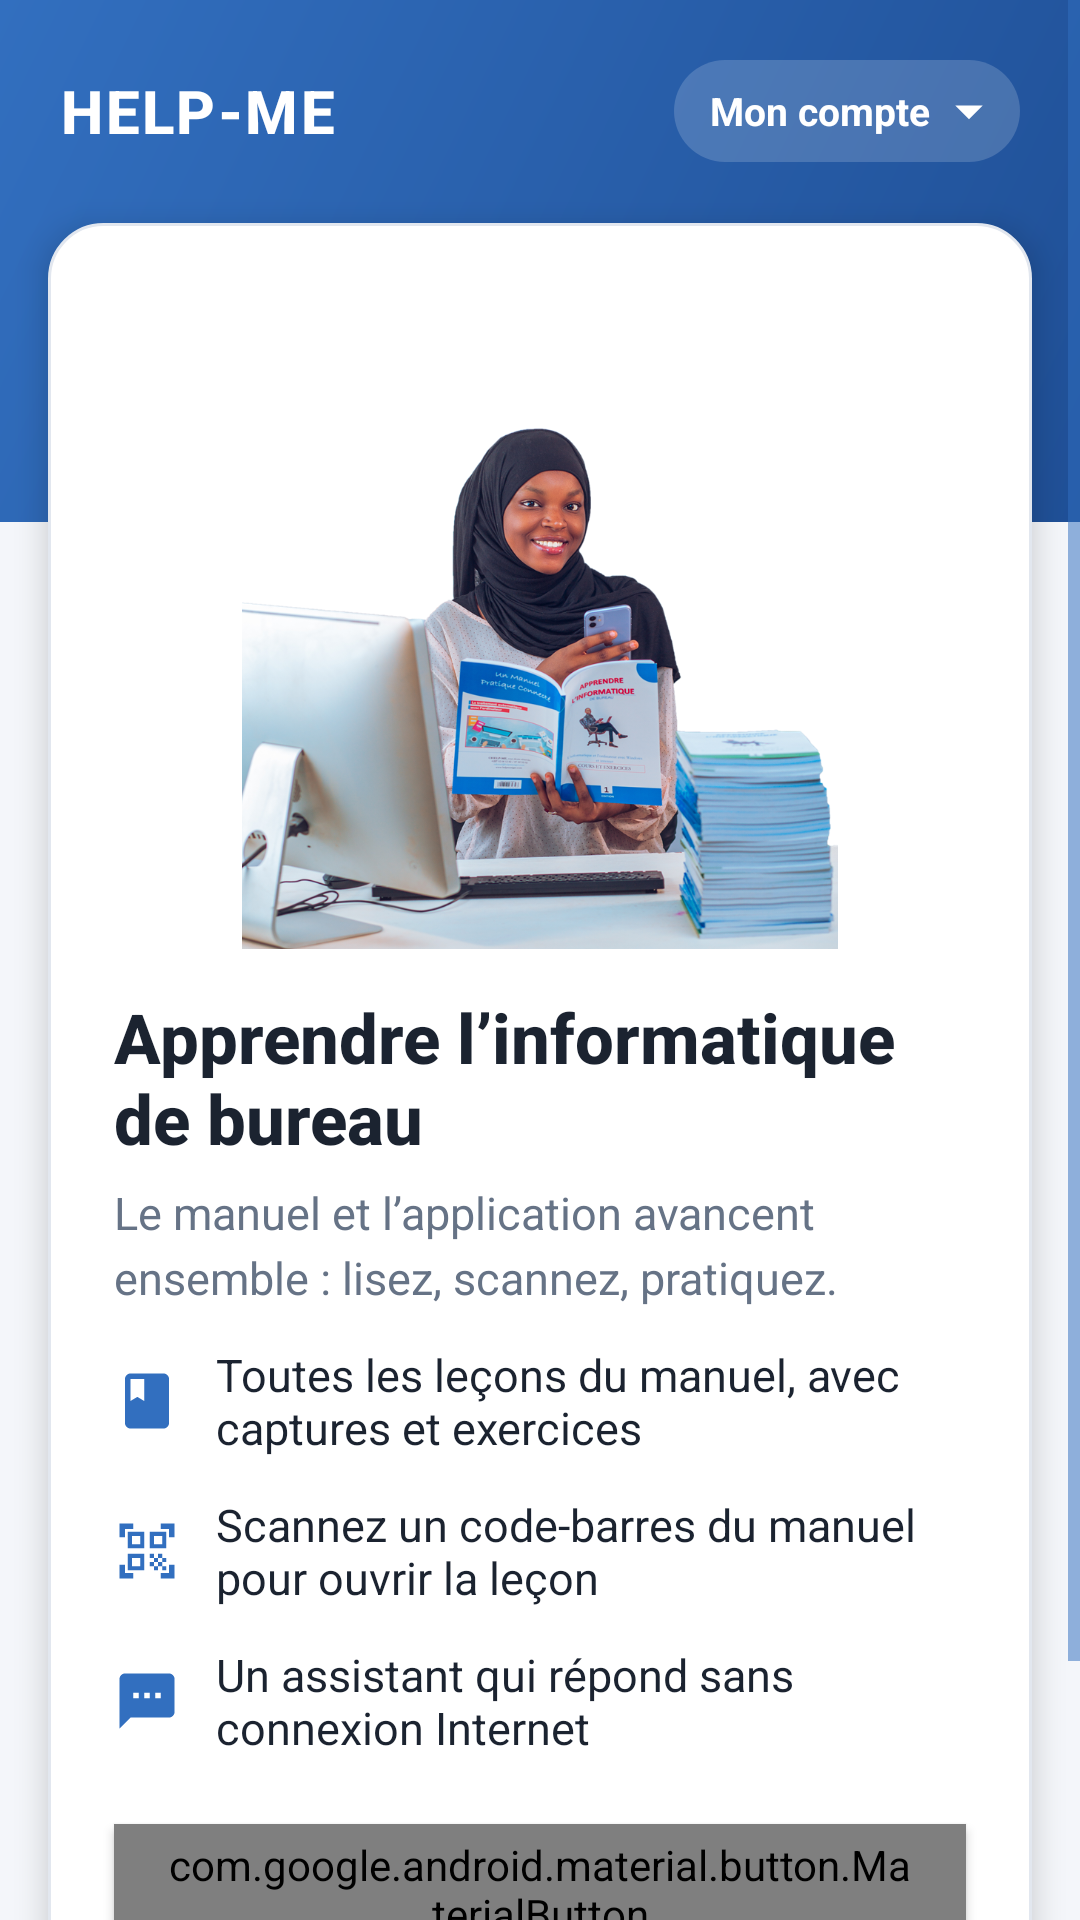

Write the Android layout XML for this screen, with the resource values it uses.
<!-- AndroidManifest.xml: application theme Theme.AppCompat.Light.NoActionBar.FullScreen -->
<!-- res/layout/activity_main2.xml -->
<?xml version="1.0" encoding="utf-8"?>
<ScrollView xmlns:android="http://schemas.android.com/apk/res/android"
    xmlns:app="http://schemas.android.com/apk/res-auto"
    xmlns:tools="http://schemas.android.com/tools"
    android:layout_width="match_parent"
    android:layout_height="match_parent"
    android:background="#F4F6FA"
    android:fillViewport="true"
    tools:context=".MainActivity2">

    <LinearLayout
        android:layout_width="match_parent"
        android:layout_height="wrap_content"
        android:orientation="vertical">

        
        <FrameLayout
            android:layout_width="match_parent"
            android:layout_height="wrap_content"
            android:background="@drawable/hm_header"
            android:paddingHorizontal="20dp"
            android:paddingTop="20dp"
            android:paddingBottom="120dp">

            <LinearLayout
                android:layout_width="match_parent"
                android:layout_height="wrap_content"
                android:gravity="center_vertical"
                android:orientation="horizontal">

                <TextView
                    android:layout_width="0dp"
                    android:layout_height="wrap_content"
                    android:layout_weight="1"
                    android:fontFamily="sans-serif-medium"
                    android:letterSpacing="0.04"
                    android:text="HELP-ME"
                    android:textColor="#FFFFFF"
                    android:textSize="20sp"
                    android:textStyle="bold" />

                
                <LinearLayout
                    android:id="@+id/cardToggleInfo"
                    android:layout_width="wrap_content"
                    android:layout_height="wrap_content"
                    android:background="@drawable/hm_glass_pill"
                    android:gravity="center_vertical"
                    android:orientation="horizontal"
                    android:paddingVertical="6dp"
                    android:paddingStart="12dp"
                    android:paddingEnd="6dp">

                    <TextView
                        android:layout_width="wrap_content"
                        android:layout_height="wrap_content"
                        android:text="Mon compte"
                        android:textColor="#FFFFFF"
                        android:textSize="13sp"
                        android:textStyle="bold" />

                    <ImageView
                        android:id="@+id/btnExpandInfo"
                        android:layout_width="22dp"
                        android:layout_height="22dp"
                        android:layout_marginStart="2dp"
                        android:contentDescription="Afficher mon compte"
                        android:src="@drawable/ic_expand_more"
                        app:tint="#FFFFFF" />
                </LinearLayout>
            </LinearLayout>

            <LinearLayout
                android:id="@+id/containerUserInfo"
                android:layout_width="match_parent"
                android:layout_height="wrap_content"
                android:layout_marginTop="52dp"
                android:background="@drawable/hm_glass_pill"
                android:orientation="vertical"
                android:paddingHorizontal="16dp"
                android:paddingVertical="10dp"
                android:visibility="gone">

                <TextView
                    android:id="@+id/userdetails"
                    android:layout_width="wrap_content"
                    android:layout_height="wrap_content"
                    android:drawableStart="@drawable/ic_person_24"
                    android:drawablePadding="8dp"
                    android:drawableTint="#FFFFFF"
                    android:gravity="center_vertical"
                    android:text="—"
                    android:textColor="#FFFFFF"
                    android:textSize="14sp" />

                <TextView
                    android:id="@+id/textnombre"
                    android:layout_width="wrap_content"
                    android:layout_height="wrap_content"
                    android:layout_marginTop="4dp"
                    android:textColor="#DCE7F7"
                    android:textSize="13sp" />
            </LinearLayout>
        </FrameLayout>

        
        <LinearLayout
            android:id="@+id/mainCard"
            android:layout_width="match_parent"
            android:layout_height="wrap_content"
            android:layout_marginHorizontal="16dp"
            android:layout_marginTop="-100dp"
            android:background="@drawable/hm_card"
            android:elevation="6dp"
            android:orientation="vertical"
            android:paddingBottom="22dp">

            <ImageView
                android:id="@+id/imageView2"
                android:layout_width="match_parent"
                android:layout_height="230dp"
                android:layout_marginHorizontal="12dp"
                android:layout_marginTop="12dp"
                android:contentDescription="Une apprenante avec le manuel HELP-ME"
                android:scaleType="fitCenter"
                android:src="@drawable/fillebook" />

            <TextView
                android:id="@+id/textTitle"
                style="@style/HM.Title"
                android:layout_width="match_parent"
                android:layout_height="wrap_content"
                android:layout_marginHorizontal="22dp"
                android:layout_marginTop="14dp"
                android:text="Apprendre l’informatique de bureau"
                android:textSize="23sp" />

            <TextView
                android:id="@+id/textSubtitle"
                style="@style/HM.Muted"
                android:layout_width="match_parent"
                android:layout_height="wrap_content"
                android:layout_marginHorizontal="22dp"
                android:layout_marginTop="6dp"
                android:lineSpacingMultiplier="1.2"
                android:text="Le manuel et l’application avancent ensemble : lisez, scannez, pratiquez."
                android:textSize="15sp" />

            
            <TextView style="@style/HM.Feature" android:drawableStart="@drawable/ic_feat_book"
                android:text="Toutes les leçons du manuel, avec captures et exercices" />
            <TextView style="@style/HM.Feature" android:drawableStart="@drawable/ic_feat_scan"
                android:text="Scannez un code-barres du manuel pour ouvrir la leçon" />
            <TextView style="@style/HM.Feature" android:drawableStart="@drawable/ic_feat_chat"
                android:text="Un assistant qui répond sans connexion Internet" />

            <com.google.android.material.button.MaterialButton
                android:id="@+id/button"
                style="@style/HM.Button"
                android:layout_width="match_parent"
                android:layout_height="wrap_content"
                android:layout_marginHorizontal="22dp"
                android:layout_marginTop="22dp"
                android:text="Commencer"
                app:icon="@drawable/ic_m_next"
                app:iconGravity="textEnd"
                app:iconTint="#FFFFFF" />
        </LinearLayout>

        <TextView
            android:layout_width="match_parent"
            android:layout_height="wrap_content"
            android:layout_marginVertical="18dp"
            android:gravity="center"
            android:text="Astuce : secouez le téléphone pour ouvrir le scanner."
            android:textColor="#8793A6"
            android:textSize="13sp" />
    </LinearLayout>
</ScrollView>
<!-- resources referenced by this layout -->
<resources>
  <!-- drawable hm_card (drawable) -->
  <?xml version="1.0" encoding="utf-8"?>
  <shape xmlns:android="http://schemas.android.com/apk/res/android" android:shape="rectangle">
      <solid android:color="#FFFFFF"/>
      <stroke android:width="1dp" android:color="#E2E7EF"/>
      <corners android:radius="18dp"/>
  </shape>
  <!-- drawable hm_glass_pill (drawable) -->
  <?xml version="1.0" encoding="utf-8"?>
  <shape xmlns:android="http://schemas.android.com/apk/res/android" android:shape="rectangle"><solid android:color="#2BFFFFFF"/><corners android:radius="24dp"/></shape>
  <!-- drawable hm_header (drawable) -->
  <?xml version="1.0" encoding="utf-8"?>
  <shape xmlns:android="http://schemas.android.com/apk/res/android" android:shape="rectangle">
      <gradient android:startColor="#326FBF" android:endColor="#1F4F96" android:angle="315"/>
  </shape>
  <!-- drawable ic_expand_more (drawable) -->
  <?xml version="1.0" encoding="utf-8"?>
  
  <vector xmlns:android="http://schemas.android.com/apk/res/android"
      android:width="24dp"
      android:height="24dp"
      android:viewportWidth="24"
      android:viewportHeight="24">
      <path
          android:fillColor="#FFFFFF"
          android:pathData="M7,10l5,5 5,-5"/>
  </vector>
  <!-- drawable ic_feat_book (drawable) -->
  <?xml version="1.0" encoding="utf-8"?>
  <vector xmlns:android="http://schemas.android.com/apk/res/android" android:width="22dp" android:height="22dp" android:tint="#326FBF"
      android:viewportWidth="24" android:viewportHeight="24">
      <path android:fillColor="#FFFFFFFF" android:pathData="M18,2H6c-1.1,0 -2,0.9 -2,2v16c0,1.1 0.9,2 2,2h12c1.1,0 2,-0.9 2,-2V4c0,-1.1 -0.9,-2 -2,-2zM6,4h5v8l-2.5,-1.5L6,12V4z"/>
  </vector>
  <!-- drawable ic_m_next (drawable) -->
  <?xml version="1.0" encoding="utf-8"?>
  <vector xmlns:android="http://schemas.android.com/apk/res/android" android:width="24dp" android:height="24dp"
      android:viewportWidth="24" android:viewportHeight="24">
      <path android:fillColor="#FFFFFFFF" android:pathData="M12,4l-1.41,1.41L16.17,11H4v2h12.17l-5.58,5.59L12,20l8,-8z"/>
  </vector>
  <style name="HM.Button" parent="Widget.MaterialComponents.Button">
          <item name="android:textAllCaps">false</item>
          <item name="android:textSize">16sp</item>
          <item name="android:minHeight">56dp</item>
          <item name="cornerRadius">28dp</item>
          <item name="backgroundTint">#326FBF</item>
          <item name="android:textColor">#FFFFFF</item>
          <item name="android:letterSpacing">0</item>
      </style>
  <style name="HM.Muted" parent="">
          <item name="android:textColor">#667386</item>
          <item name="android:textSize">14sp</item>
      </style>
  <style name="HM.Title" parent="">
          <item name="android:textColor">#1B2330</item>
          <item name="android:textSize">19sp</item>
          <item name="android:fontFamily">sans-serif-medium</item>
          <item name="android:textStyle">bold</item>
      </style>
  <style name="Theme.AppCompat.Light.NoActionBar.FullScreen" parent="Theme.AppCompat.Light.NoActionBar">
          <item name="android:textColorPrimary">@color/primaryTextColor</item>
          <item name="android:textColorSecondary">@color/secondaryTextColor</item>
          <item name="android:windowFullscreen">true</item>
          <item name="android:windowContentOverlay">@null</item>
          <item name="android:windowBackground">@color/white</item>
      </style>
  <color name="premium_gold">#000000</color>
  <color name="primaryTextColor">#000000</color>
  <color name="secondaryTextColor">@color/lavender</color>
  <color name="white">#FFFFFF</color>
  <color name="lavender">#326FBF</color>
</resources>
